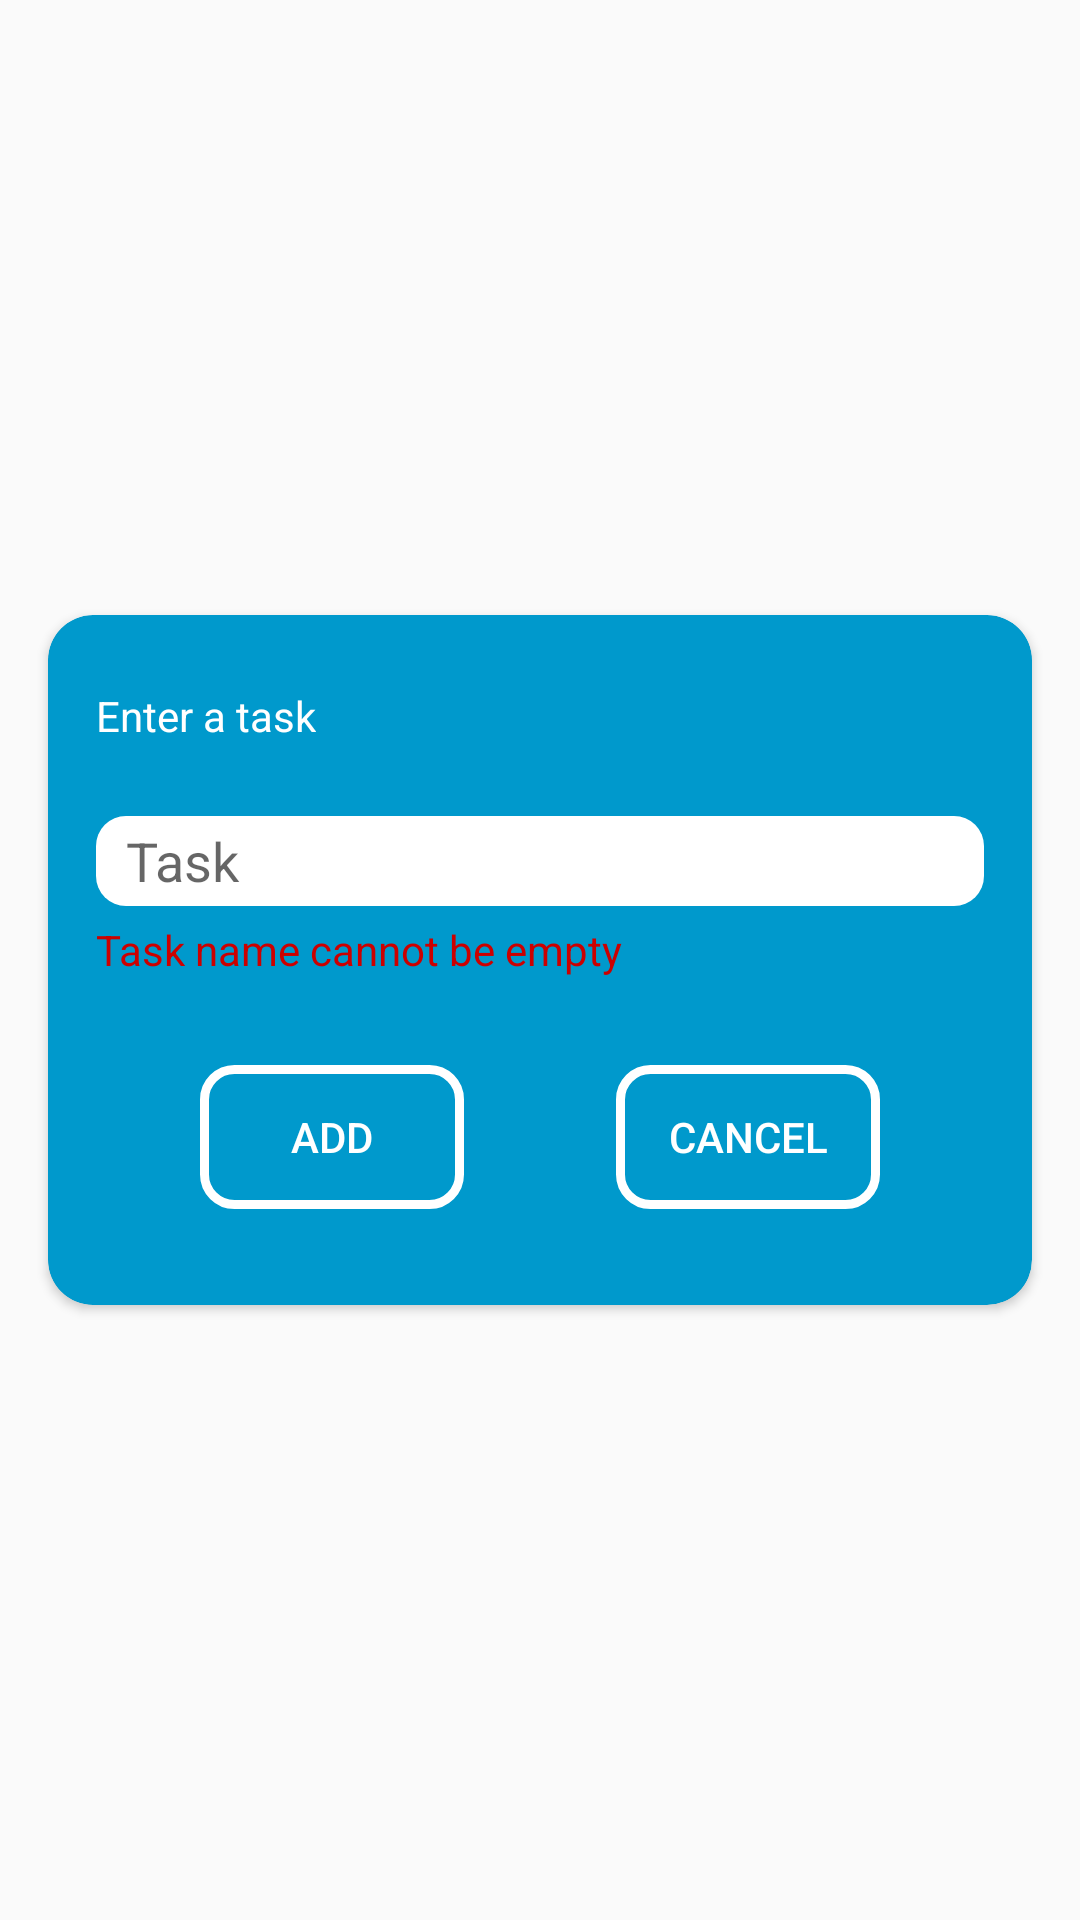

Here is an Android app screen rendered from its layout file. Give the layout XML and the strings, colors and styles it references.
<!-- AndroidManifest.xml: application theme AppTheme -->
<!-- res/layout/alert_add_task.xml -->
<?xml version="1.0" encoding="utf-8"?>
<android.support.constraint.ConstraintLayout xmlns:android="http://schemas.android.com/apk/res/android"
    xmlns:app="http://schemas.android.com/apk/res-auto"
    xmlns:tools="http://schemas.android.com/tools"
    android:id="@+id/alertLayout"
    android:layout_width="match_parent"
    android:layout_height="match_parent"
    android:minHeight="400dp"
    android:minWidth="400dp"
    android:gravity="center">

    <android.support.v7.widget.CardView
        android:id="@+id/cardView"
        android:layout_width="0dp"
        android:layout_height="wrap_content"
        android:layout_marginStart="16dp"
        android:layout_marginLeft="16dp"
        android:layout_marginEnd="16dp"
        android:layout_marginRight="16dp"
        app:cardBackgroundColor="@android:color/holo_blue_dark"
        app:cardCornerRadius="15dp"
        app:layout_constraintBottom_toBottomOf="parent"
        app:layout_constraintEnd_toEndOf="parent"
        app:layout_constraintHorizontal_bias="0.5"
        app:layout_constraintStart_toStartOf="parent"
        app:layout_constraintTop_toTopOf="parent">

        <LinearLayout
            android:layout_width="match_parent"
            android:layout_height="match_parent"
            android:orientation="vertical">

            <TextView
                android:id="@+id/textView"
                android:layout_width="wrap_content"
                android:layout_height="wrap_content"
                android:layout_marginStart="16dp"
                android:layout_marginLeft="16dp"
                android:layout_marginTop="24dp"
                android:text="Enter a task"
                android:textColor="@android:color/white"
                app:layout_constraintStart_toStartOf="parent"
                app:layout_constraintTop_toTopOf="parent" />

            <EditText
                android:id="@+id/editTextReminder"
                android:layout_width="match_parent"
                android:layout_height="30dp"
                android:layout_marginStart="16dp"
                android:layout_marginLeft="16dp"
                android:layout_marginTop="24dp"
                android:layout_marginEnd="16dp"
                android:layout_marginRight="16dp"
                android:background="@drawable/edittext_bg"
                android:ems="10"
                android:hint="Task"
                android:inputType="textPersonName"
                app:layout_constraintEnd_toEndOf="parent"
                app:layout_constraintStart_toStartOf="parent"
                app:layout_constraintTop_toBottomOf="@+id/textView" />

            <TextView
                android:id="@+id/textViewWarning"
                android:layout_width="match_parent"
                android:layout_height="wrap_content"
                android:layout_marginTop="5dp"
                android:layout_marginBottom="5dp"
                android:layout_marginLeft="16dp"
                android:textColor="@android:color/holo_red_dark"
                android:text="Task name cannot be empty" />

            <LinearLayout
                android:layout_width="match_parent"
                android:layout_height="match_parent"
                android:orientation="horizontal">

                <Space
                    android:layout_width="wrap_content"
                    android:layout_height="wrap_content"
                    android:layout_weight="1" />

                <Button
                    android:id="@+id/buttonAdd"
                    android:layout_width="wrap_content"
                    android:layout_height="wrap_content"
                    android:layout_marginTop="24dp"
                    android:layout_marginBottom="32dp"
                    android:background="@drawable/button_bg"
                    android:text="Add"
                    android:textColor="@android:color/white"
                    app:layout_constraintBottom_toBottomOf="parent"
                    app:layout_constraintEnd_toStartOf="@+id/buttonCancel"
                    app:layout_constraintHorizontal_bias="0.5"
                    app:layout_constraintStart_toStartOf="parent"
                    app:layout_constraintTop_toBottomOf="@+id/editTextReminder" />

                <Space
                    android:layout_width="wrap_content"
                    android:layout_height="wrap_content"
                    android:layout_weight="1" />

                <Button
                    android:id="@+id/buttonCancel"
                    android:layout_width="wrap_content"
                    android:layout_height="wrap_content"
                    android:layout_marginTop="24dp"
                    android:layout_marginBottom="32dp"
                    android:background="@drawable/button_bg"
                    android:text="Cancel"
                    android:textColor="@android:color/white"
                    app:layout_constraintBottom_toBottomOf="parent"
                    app:layout_constraintEnd_toEndOf="parent"
                    app:layout_constraintHorizontal_bias="0.5"
                    app:layout_constraintStart_toEndOf="@+id/buttonAdd"
                    app:layout_constraintTop_toBottomOf="@+id/editTextReminder" />

                <Space
                    android:layout_width="wrap_content"
                    android:layout_height="wrap_content"
                    android:layout_weight="1" />
            </LinearLayout>

        </LinearLayout>

    </android.support.v7.widget.CardView>
</android.support.constraint.ConstraintLayout>
<!-- resources referenced by this layout -->
<resources>
  <!-- drawable button_bg (drawable) -->
  <?xml version="1.0" encoding="utf-8"?>
  <shape xmlns:android="http://schemas.android.com/apk/res/android"
      android:shape="rectangle" >
  
      <stroke
          android:drawable="@android:color/transparent"
          android:width="3dp"
          android:color="#FFFF" >
      </stroke>
  
      <solid android:color="@android:color/transparent" />
  
      <corners
          android:bottomLeftRadius="10dp"
          android:bottomRightRadius="10dp"
          android:topLeftRadius="10dp"
          android:topRightRadius="10dp" />
  
  </shape>
  <!-- drawable edittext_bg (drawable) -->
  <?xml version="1.0" encoding="utf-8"?>
  <selector xmlns:android="http://schemas.android.com/apk/res/android">
      <item>
          <shape android:shape="rectangle">
              <solid android:color="@android:color/white"/>
              <stroke android:width="0dp" android:color="#ff3340"/>
              <corners android:radius="10dp"/>
              <padding android:left="10dp"/>
              
              
          </shape>
      </item>
  </selector>
  <style name="AppTheme" parent="Theme.AppCompat.Light.DarkActionBar">
          
          <item name="colorPrimary">@android:color/holo_blue_light</item>
          <item name="colorPrimaryDark">@android:color/holo_blue_dark</item>
          <item name="colorAccent">@android:color/holo_blue_light</item>
      </style>
</resources>
